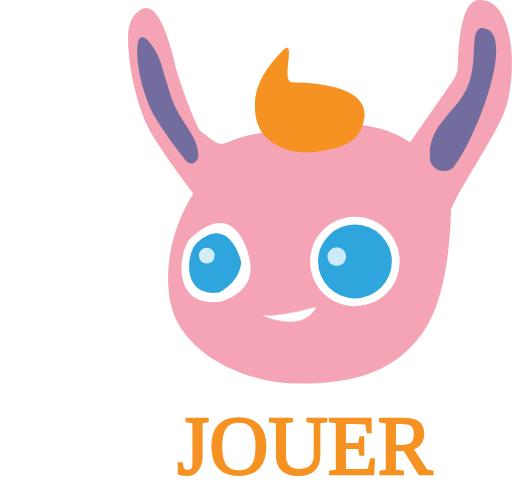
t = 0.00 s
t = 1.67 s: frame unchanged from t = 0.00 s, image omitted
t = 3.33 s: frame unchanged from t = 0.00 s, image omitted
t = 5.00 s: frame unchanged from t = 0.00 s, image omitted
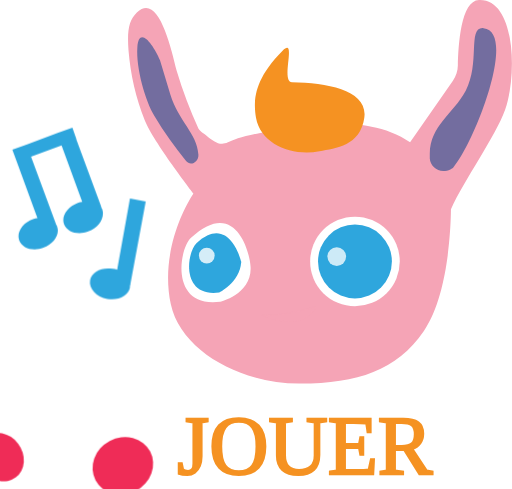
t = 6.67 s
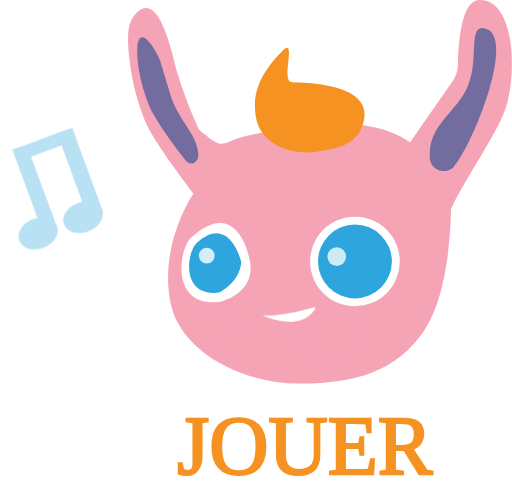
t = 8.33 s

The animated SVG that drew these frames (rendered in a browser with its animation timeline set to each time). Animation: 6 CSS @keyframes rules; frames cover the first 8.33 s, repeats indefinitely.


<svg version="1.1" id="Calque_1" xmlns="http://www.w3.org/2000/svg" xmlns:xlink="http://www.w3.org/1999/xlink" x="0px" y="0px"
	 viewBox="-437 242.1 104 99.3" style="enable-background:new -437 242.1 104 99.3;" xml:space="preserve">
<style type="text/css">
	.st0{fill:#F5A4B6;}
	.st1{fill:#FFFFFF;}
	.st2{fill:#2EA6DD;}
	.st3{fill:#736D9F;}
	.st4{opacity:0.76;fill:#FFFFFF;enable-background:new    ;}
	.st5{opacity:0.8;fill:#FFFFFF;enable-background:new    ;}
	.st6{fill:#F59222;}
	.st7{fill:#2EA6DD;fill-opacity:0;}
	.st8{fill:#F59222;stroke:#F59222;stroke-width:0.5;}
	.st9{font-family:'OratorStd';}
	.st10{font-size:17.0812px;}
    
    
     @keyframes boucheSiffle{
    0%, 100%{transform: translate(-100%, 0); fill:#F5A4B6;}
    10%{transform: translate(-150%, -54%); fill:#FFFFFF; }
    30%{transform: translate(-150%, -54%); fill:#FFFFFF;}
    31%{transform: translate(-100%, 0); fill:#F5A4B6; }
    }
    
    @keyframes jouesRoses{
    0%, 100%{fill:#F5A4B6;}
    5%{fill:#ef2c57;}
    30%{fill:#ef2c57;}
    31%{fill:#F5A4B6;}
    }
    
    @keyframes note1{
    0%, 100%{opacity:0;}
    5%{opacity:1;}
    20%{opacity:1;}
    21%{opacity:0;}
    }
    
    @keyframes note2{
    0%, 100%{opacity:0;}
    10%{opacity:1;}
    30%{opacity:1;}
    35%{opacity:0;}
    }
    
    @keyframes jouesGrosses{
    0%, 100%{transform: scale(1);}
    5%{transform: scale(1.1, 1.1);}
    30%{transform: scale(1.1, 1.1);}
    31%{transform: scale(1);}
    }
    
    @keyframes disapear {
    0%, 100%{fill:#FFFFFF;}
    1%{fill:#F5A4B6;}
    31%{fill:#F5A4B6;}
    32%{fill:#FFFFFF;}
    }
    
    #bouche{
    transform: translateX(-100%);
    animation: boucheSiffle 10s linear 5s infinite;
    }
    
    #joues ellipse{
    animation: jouesRoses 10s linear 5s infinite;
    
    }
    
    #joues{
    animation: jouesGrosses 10s linear 5s infinite;
    transform-origin: center center;
    }
    
    #sourire{
    animation: disapear 10s linear 5s infinite;
    }
    
    #note1{
    opacity:0;
    animation: note1 10s linear 5s infinite;
    }
    
    #note2{
    opacity:0;
    animation: note2 10s linear 5s infinite;
    }

    
    
</style>
<title>Asset 13</title>
<path class="st0" d="M-397.7,281.4c0,0-8.2-10.6-9.9-14.9c-1.8-4.5-2.9-9.3-3.3-14.2c-0.3-4.2,0.1-6.1,1.7-7.7
	c4.2-4,6.7,6.1,8.1,11.9c1.2,4,2.7,7.9,4.4,11.7c0.3,0.6,1.2,1.1,1.6,1.4c1.5,1.2,2.7,2.2,4.4,1.4c1.9-1,6.9-2.5,20.7-3.8
	c0,0,10-0.8,16.3,3.8l8.7-12.5c0.6-0.9,1-2,1-3.1c0.1-4.1,0.6-13.2,4.3-13.3c7.4-0.3,7.8,15.2,5.3,22.3c-2,5.5-8.4,14.4-11,20.2
	c0,0,0.1,16.6-5.5,24.7c-5.6,8.1-13.4,10.6-25.1,10.7c-11.7,0.1-24.2-6.4-26.3-16.1S-400.1,285-397.7,281.4z"/>
<circle class="st1" cx="-364.9" cy="295.2" r="9.1"/>
<path class="st1" d="M-392.3,303.4c0,0,6.5-1.6,6.2-7.1c-0.2-3.4-3.3-14.1-12.1-5.9C-400.7,292.7-402.5,304.7-392.3,303.4z"/>
<path class="st2" d="M-392.5,301.5c0,0,4.2-2,4.5-6.2c0,0-2.4-10-9.1-3.8C-399.1,293.4-400.3,302.5-392.5,301.5z"/>
<circle class="st2" cx="-364.9" cy="295.2" r="7.5"/>
<path class="st3" d="M-399.2,274.8c0.9,1.1,2.6,0.2,2.5-1.3c-0.3-4.4-4-6.7-5.7-12.2l-2.1-7c-1.4-3.3-4.3-7.1-4.6-2.6
	c-0.3,4.2,1.6,10.9,3.5,14C-403.7,268.9-401.5,271.9-399.2,274.8z"/>
<path class="st3" d="M-345,276.2c4.3-4.9,13.2-27.7,6.2-28.4c-3.3-0.3-0.6,7.1-3.6,12.7c-2.6,4.8-7.2,7-7.3,12.8c0,0.3,0,0.7,0,1
	c0.1,1.5,1.5,2.7,3.1,2.5c0.5,0,1-0.2,1.4-0.5L-345,276.2z"/>
<circle class="st4" cx="-368.6" cy="294.2" r="1.9"/>
<circle class="st5" cx="-395" cy="294" r="1.6"/>
<path class="st6" d="M-363,266c-0.8,5.7-5.8,6.2-9.1,6.8c-5.4,1.1-11.9-1.3-12.9-6.8c-0.5-3.1-0.7-7.5,5.4-13.6c3-3-0.5,6.3,1.9,6.4
	C-370.3,258.9-362.2,260.5-363,266z"/>
<circle id="bouche" class="st0" cx="-377.8" cy="310.6" r="2.3"/>
<g id="joues">
	
		<ellipse transform="matrix(-0.4682 -0.8836 0.8836 -0.4682 -817.5034 129.186)" class="st0" cx="-369.9" cy="310.6" rx="5.2" ry="5.7"/>
	
		<ellipse transform="matrix(-0.6024 -0.7982 0.7982 -0.6024 -875.5548 181.8351)" class="st0" cx="-392.5" cy="309" rx="4.7" ry="4.1"/>
</g>
<path id="sourire" class="st1" d="M-383.8,306.1c0,0,6.9,3.4,10.3-0.6c0,0,1.4-1.4-0.1-0.9C-373.5,304.6-380.6,306.6-383.8,306.1z"
	/>
<g>
	<path id="note1" class="st2" d="M-407.4,283l-3.2-0.6l-2.6,14.5c-0.3-0.1-0.6-0.2-0.9-0.2c-2.2-0.4-4.3,0.6-4.6,2.3
		c-0.3,1.7,1.3,3.4,3.5,3.8c2.2,0.4,4.3-0.6,4.6-2.3c0-0.1,0-0.3,0-0.4c0.1-0.1,0.1-0.2,0.1-0.4L-407.4,283z"/>
	<path id="note2" class="st2" d="M-419.1,289.1c-2.1,0.8-4.3,0.1-4.9-1.5c-0.6-1.6,0.7-3.5,2.8-4.3c0.3-0.1,0.6-0.2,0.9-0.2
		l-4.2-11.5l-6.2,2.3l5,13.5c0,0.1,0.1,0.2,0.1,0.3l0,0c0.1,0.1,0.2,0.3,0.2,0.4c0.6,1.6-0.7,3.5-2.8,4.3c-2.1,0.8-4.3,0.1-4.9-1.5
		c-0.6-1.6,0.7-3.6,2.8-4.3c0.3-0.1,0.6-0.2,0.9-0.2l-4.2-11.5l-0.9-2.4l3-1.1l6.2-2.3l3-1.1l0.8,2.3v0.1l5,13.5
		c0,0.1,0.1,0.2,0.1,0.4c0.1,0.1,0.2,0.3,0.2,0.4C-415.7,286.4-417,288.4-419.1,289.1z"/>
	<polygon class="st2" points="-421.6,270.4 -422.4,268.1 -422.4,268.1 	"/>
</g>
<text transform="matrix(0.9758 0 0 1 -401.0004 338.3178)" class="st8 st9 st10">JOUER</text>
</svg>
